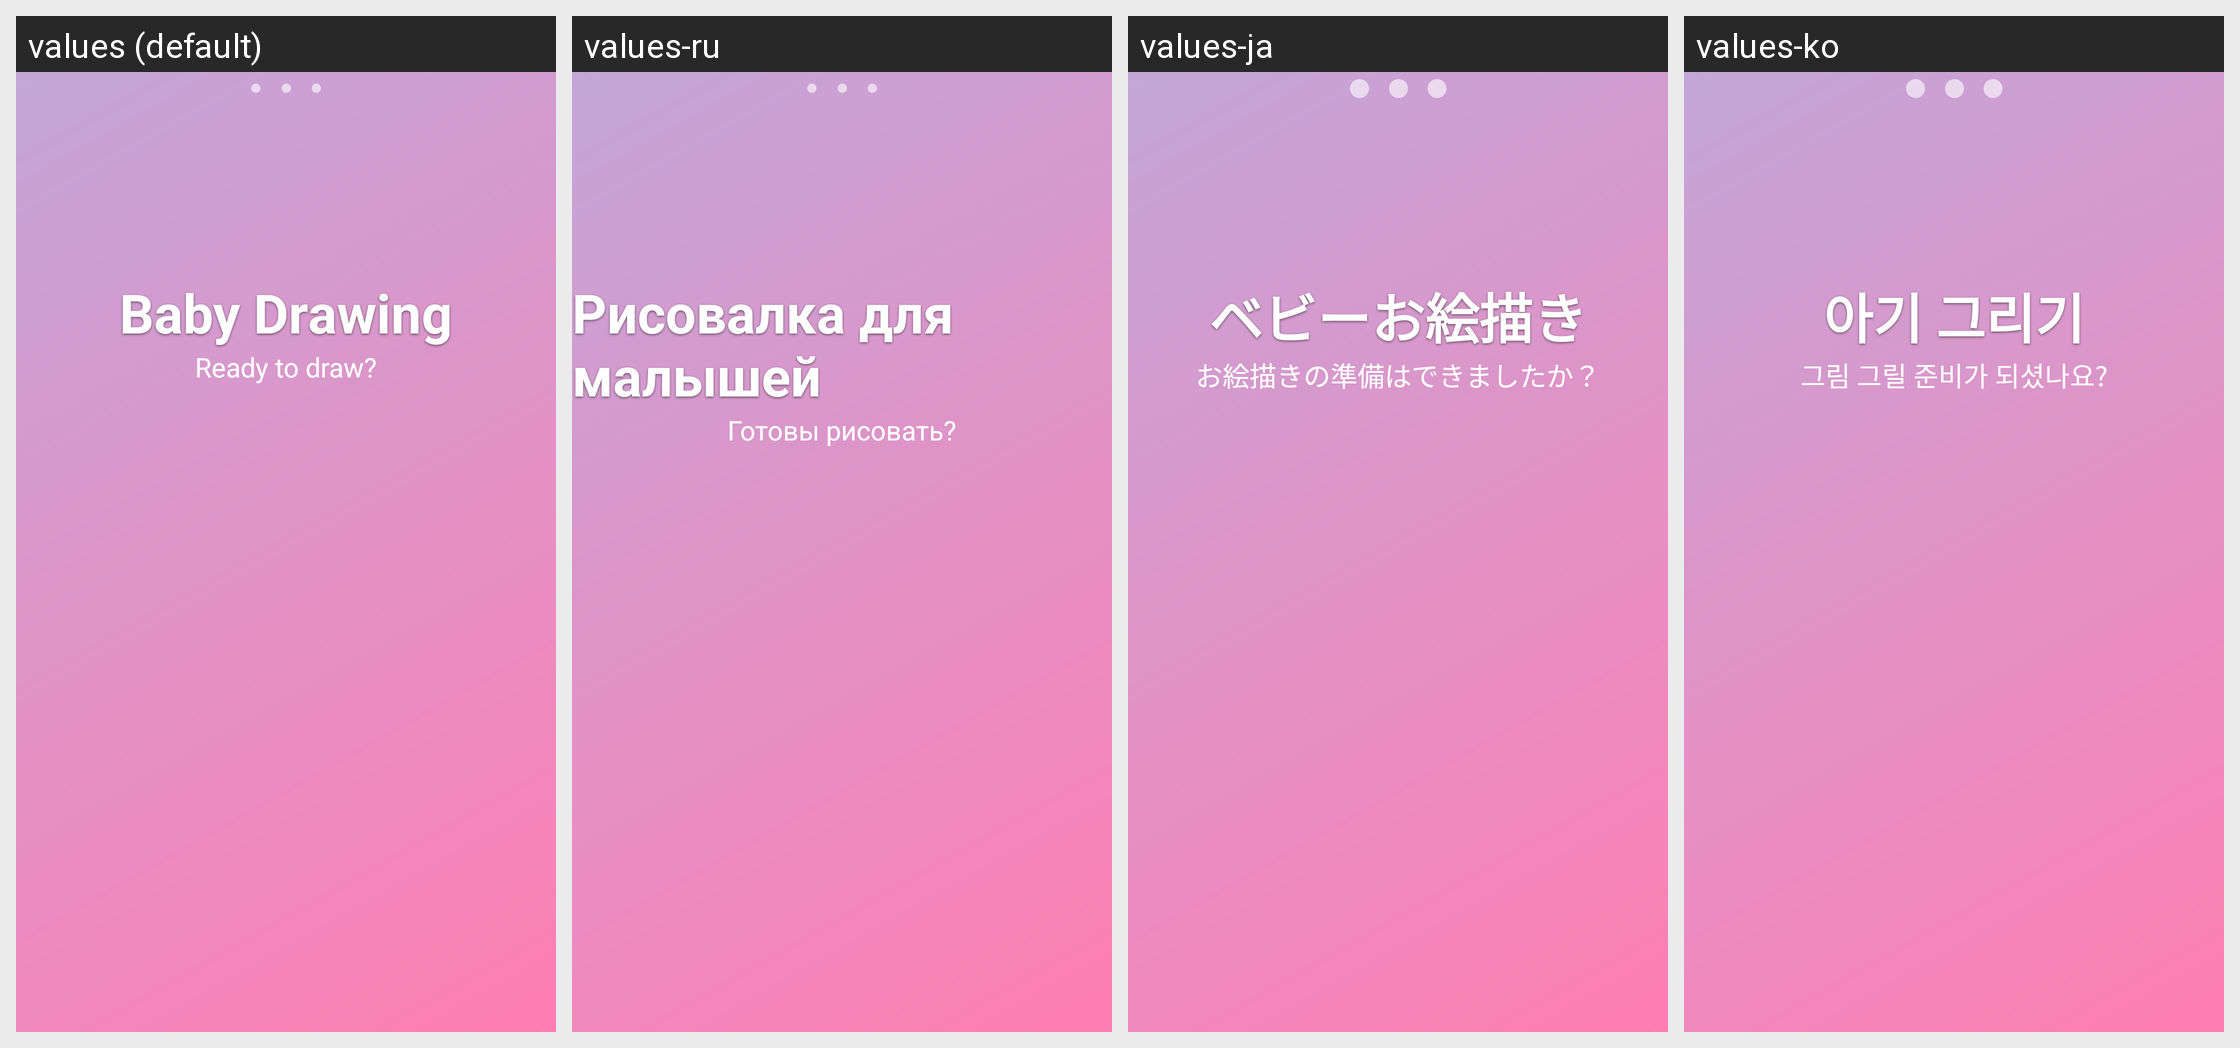

Strings drawn on this Android screen and how each of the app's shown locales translates them:
Android screen res/layout/activity_splash.xml rendered under 4 locales, left to right: values (default), values-ru, values-ja, values-ko. Device: Nexus 5 (rendered at 1080×1920; each locale shown at half size, 540×960, under a caption strip naming it); theme Theme.Drawing.
Other locales in the repository, not shown: values-de, values-es, values-fi, values-fr, values-it, values-pt, values-zh.
Strings drawn on this screen, with the default value and each locale's value (text and hints the layout hard-codes, and strings that could not be matched under every locale, appear in the picture but are not listed):

app_name
  values: Baby Drawing
  values-ru: Рисовалка для малышей
  values-ja: ベビーお絵描き
  values-ko: 아기 그리기

splash_message
  values: Ready to draw?
  values-ru: Готовы рисовать?
  values-ja: お絵描きの準備はできましたか？
  values-ko: 그림 그릴 준비가 되셨나요?
